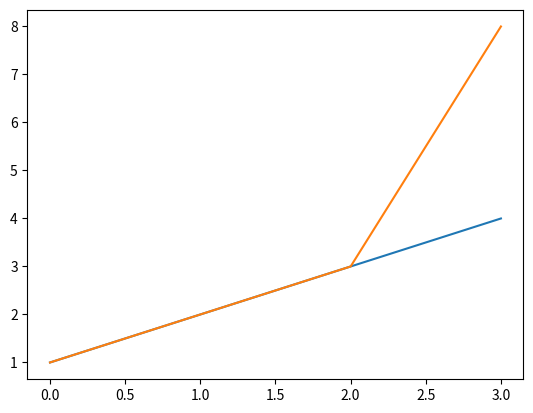

Write Python code to recreate this figure.
import matplotlib.pyplot as plt

plt.plot(
    [1, 2, 3, 4]
)

plt.plot(
    [1, 2, 3, 8]
)

plt.show()
